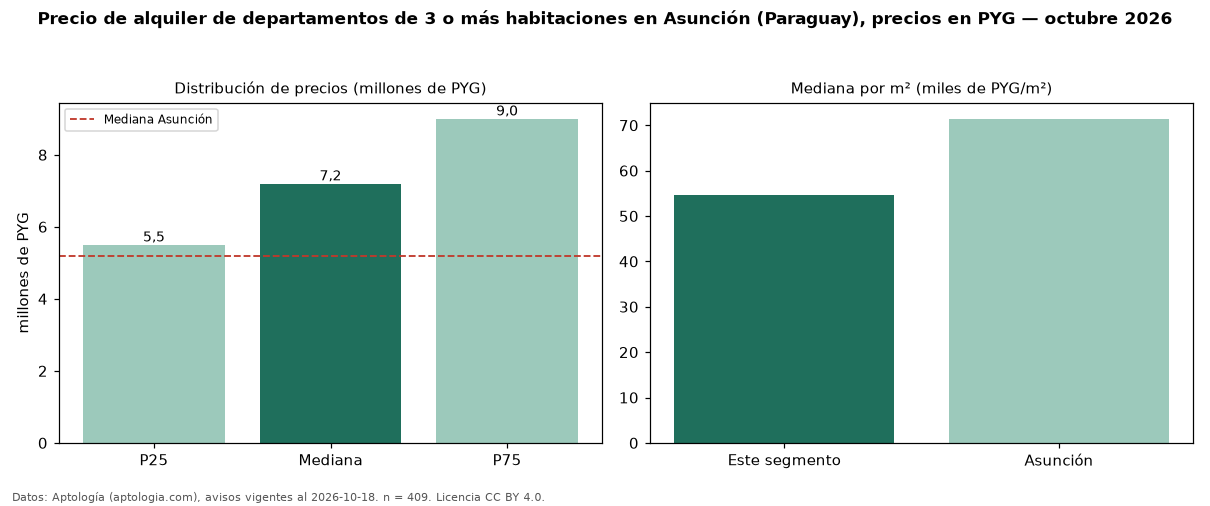

Values plotted in this chart, from the file beside it:
seccion, metrica, valor, moneda, n
precio, p25, 5500000, PYG, 409
precio, mediana, 7200000, PYG, 409
precio, p75, 9000000, PYG, 409
precio, minimo, 2600000, PYG, 409
precio, maximo, 12000000, PYG, 409
m2, mediana_precio_m2, 54545, PYG, 307
m2, area_mediana_m2, 135.5, m2, 307
banos, mediana_banos, 2.0, , 
parqueadero, pct_con_parqueadero, 100.0, %, 279
habitaciones, 3+, 7200000, PYG, 409
ciudad, mediana_ciudad_referencia, 5200000, PYG, 
ciudad, mediana_m2_ciudad, 71429, PYG, 
fuente, fecha_datos, 2026-10-18, , 
fuente, atribucion, https://www.aptologia.com/py/alquiler/as…, , 
fuente, licencia, CC BY 4.0, , 
